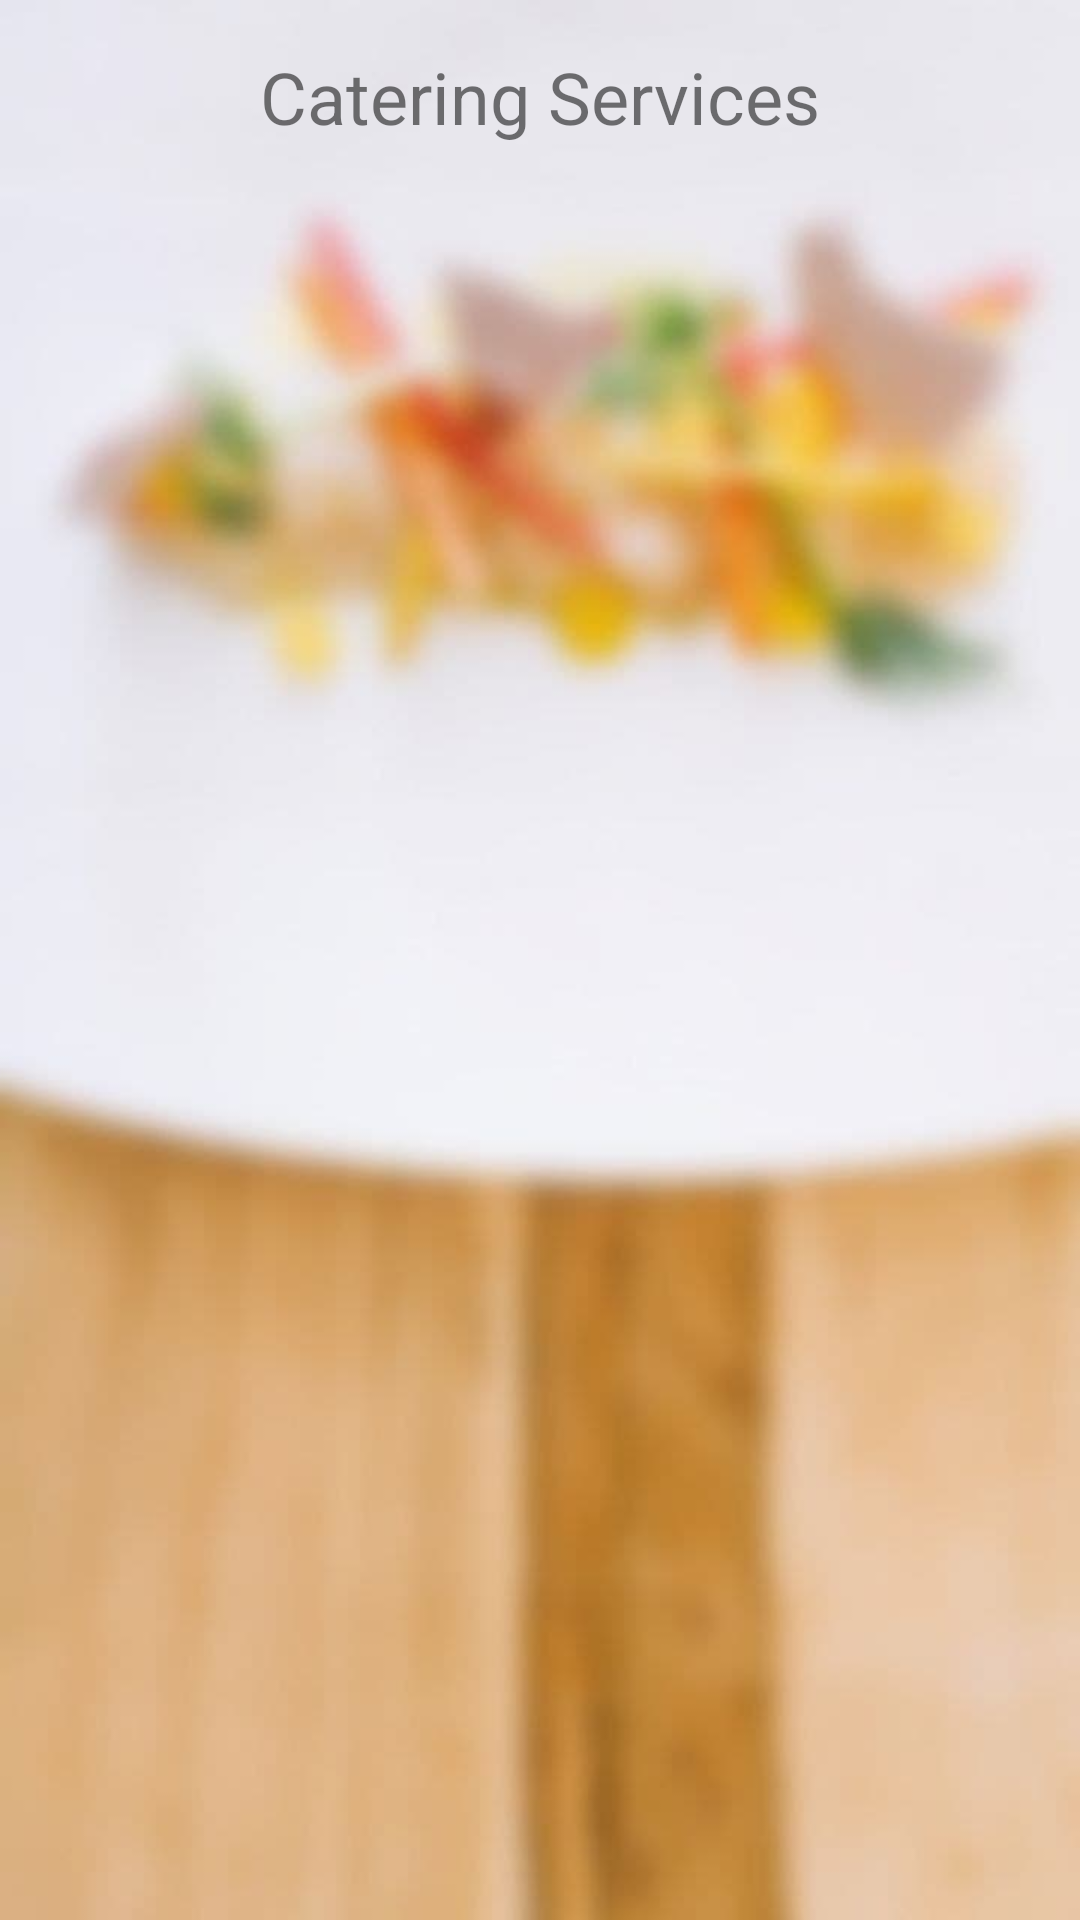

Here is an Android app screen rendered from its layout file. Give the layout XML and the strings, colors and styles it references.
<!-- AndroidManifest.xml: application theme Theme.EventHub -->
<!-- res/layout/catering.xml -->
<?xml version="1.0" encoding="utf-8"?>
<androidx.constraintlayout.widget.ConstraintLayout xmlns:android="http://schemas.android.com/apk/res/android"
    android:layout_width="match_parent"
    android:layout_height="match_parent"
    android:background="@drawable/back3"
    xmlns:app="http://schemas.android.com/apk/res-auto"
    xmlns:tools="http://schemas.android.com/tools">

    <TextView
        android:id="@+id/textView"
        android:layout_width="wrap_content"
        android:layout_height="wrap_content"
        android:layout_marginStart="8dp"
        android:layout_marginLeft="8dp"
        android:layout_marginTop="16dp"
        android:layout_marginEnd="8dp"
        android:layout_marginRight="8dp"
        android:text="@string/cattitle"
        android:textSize="24sp"
        app:layout_constraintEnd_toEndOf="parent"
        app:layout_constraintStart_toStartOf="parent"
        app:layout_constraintTop_toTopOf="parent" />
    <androidx.recyclerview.widget.RecyclerView
        android:id="@+id/recycler_view"
        android:layout_width="match_parent"
        android:layout_height="0dp"
        android:layout_marginTop="16dp"
        app:layout_constraintBottom_toBottomOf="parent"
        app:layout_constraintTop_toBottomOf="@+id/textView"
        tools:layout_editor_absoluteX="0dp">
    </androidx.recyclerview.widget.RecyclerView>

</androidx.constraintlayout.widget.ConstraintLayout>
<!-- resources referenced by this layout -->
<resources>
  <!-- drawable back3: jpg bitmap (drawable-v21, 21127 bytes) -->
  <string name="cattitle">Catering Services</string>
  <style name="Theme.EventHub" parent="Theme.MaterialComponents.DayNight.DarkActionBar">
          
          <item name="colorPrimary">@color/purple_700</item>
          <item name="colorPrimaryVariant">@color/purple_700</item>
          <item name="colorOnPrimary">@color/white</item>
          
          <item name="colorSecondary">@color/teal_200</item>
          <item name="colorSecondaryVariant">@color/teal_700</item>
          <item name="colorOnSecondary">@color/black</item>
          
          <item name="android:statusBarColor" tools:targetApi="l">?attr/colorPrimaryVariant</item>
          
      </style>
  <color name="purple_700">#FF3700B3</color>
  <color name="white">#FFFFFFFF</color>
  <color name="teal_200">#FF03DAC5</color>
  <color name="teal_700">#FF018786</color>
  <color name="black">#FF000000</color>
</resources>
